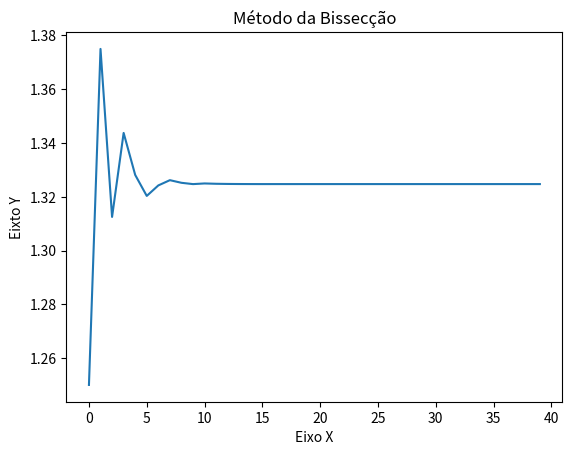

Write Python code to recreate this figure.
'''
    Exemplo usado: x^3-x-1 = 0
'''
import matplotlib.pyplot as plt
import math

def metodo_da_bisseccao ():

    n = 0
    nmax = 100
    tol = 1*10**(-12)

    intervalo = [1.0, 1.5]
    x = []
    a = []
    b = []

    a.append (intervalo[0]), b.append (intervalo[1])

    print (f'Tolerância: {tol:.12f}')
    print (f'Intervalo usado: [{a[0]}, {b[0]}]')
    
    if (func(a[0]) * func(b[0]) > 0):
        print (f'Não temos raiz no intervalo: [{a[0]}, {b[0]}], por favor escolha outro!')

    while True:
        x.append(round(0.5 * (a[n] + b[n]), 16))

        if (abs (func(x[n])) < tol):
            print (f'O programa convergiu na interação {n} com x = {x[n]:.16f}')
            break
        else:
            if (func (a[n]) * func (x[n]) < 0):
                a.append(round(a[n], 16))
                b.append(round(x[n], 16))
            else:
                b.append(round (b[n], 16))
                a.append(round (x[n], 16))
        n += 1
        if (n == nmax):
            print ('O programa terminou sem atingit a tolerância desejada')
            break
    
    for i in range (0, n):
        if (i < 10):
            print (f' Interação: {i: 5} | x[0{i}] = {x[i]: <25.16f} | x[0{i}] = {a[i]: <20.16f} | b[0{i}] = {b[i]: <20.16f} | Erro: {abs(a[i]-b[i])/2:.16f}')
        else:
            print (f' Interação: {i: 5} | x[{i}] = {x[i]: <25.16f} | x[{i}] = {a[i]: <20.16f} | b[{i}] = {b[i]: <20.16f} | Erro: {abs(a[i]-b[i])/2:.16f}')

    # Plotagem do gráfico
    i = [i for i in range (0, len(x))]
    plt.title ("Método da Bissecção")
    plt.xlabel ("Eixo X")
    plt.ylabel ("Eixto Y")
    plt.plot (i, x)
    plt.show ()

def func (x):
    return x**3-x-1

if __name__ == "__main__":
    metodo_da_bisseccao ()